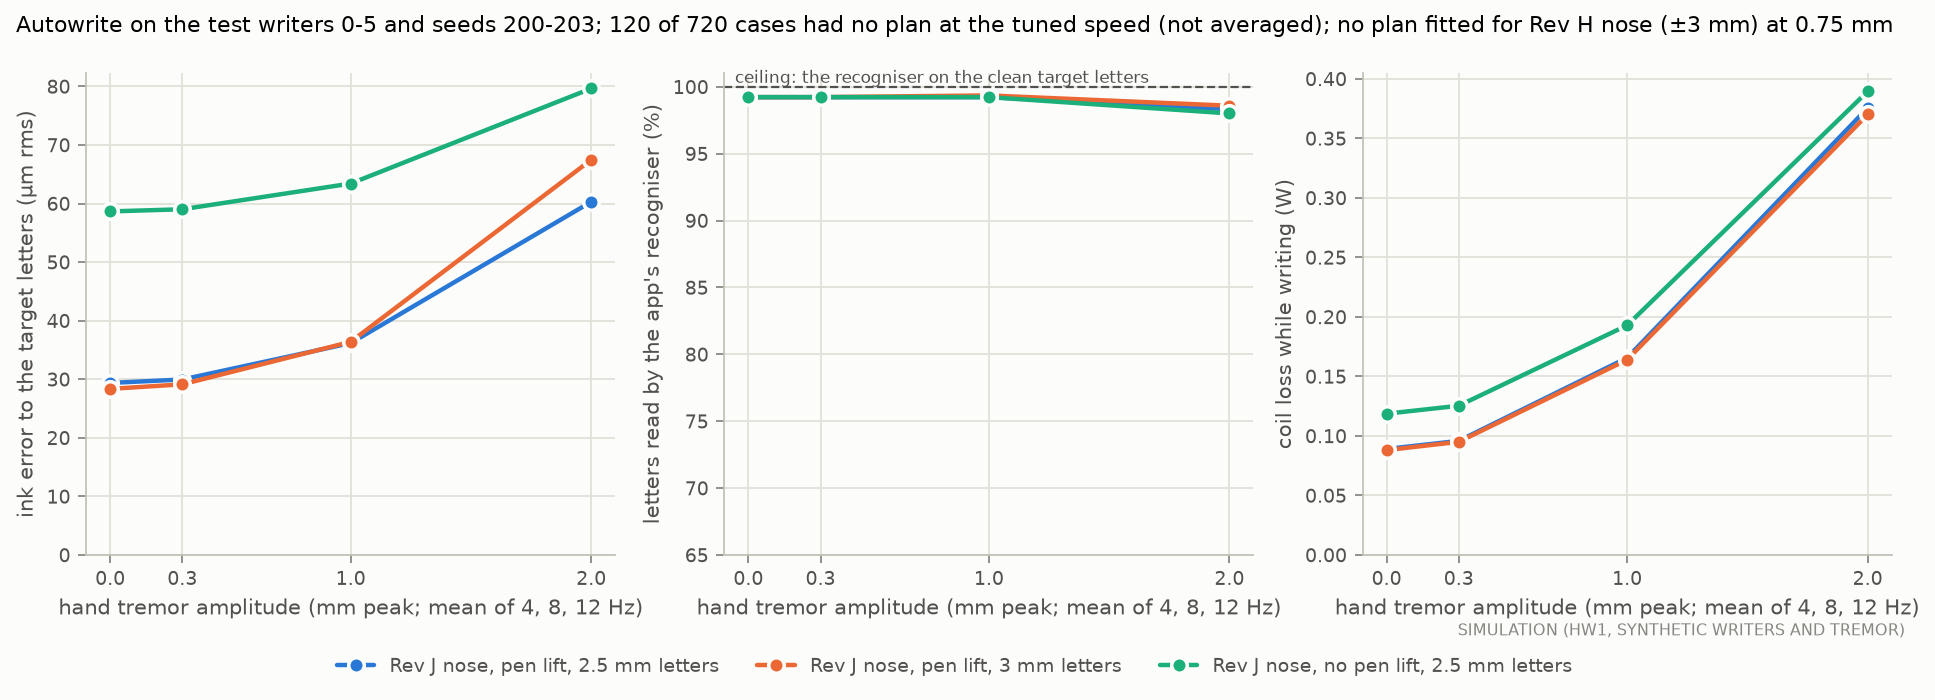

The table this chart was drawn from, first rows:
design, x_height_mm, tremor_amp_mm, ink_err_um, letters_read, P_coil_W, target_letters_read, plan_failures, cases
revJ, 2.5, 0.0, 29.38, 0.9923, 0.0891, 1.0, 4, 24
revJ, 2.5, 0.3, 29.96, 0.9923, 0.09588, 1.0, 12, 72
revJ, 2.5, 1.0, 36.18, 0.9923, 0.1657, 1.0, 12, 72
revJ, 2.5, 2.0, 60.3, 0.9833, 0.3755, 1.0, 12, 72
revJ, 3.0, 0.0, 28.36, 0.9923, 0.08811, 1.0, 4, 24
revJ, 3.0, 0.3, 29.14, 0.9923, 0.09508, 1.0, 12, 72
revJ, 3.0, 1.0, 36.39, 0.9936, 0.164, 1.0, 12, 72
revJ, 3.0, 2.0, 67.48, 0.9859, 0.3701, 1.0, 12, 72
revJ_noaxial, 2.5, 0.0, 58.66, 0.9923, 0.1187, 1.0, 4, 24
revJ_noaxial, 2.5, 0.3, 59.03, 0.9923, 0.1254, 1.0, 12, 72
revJ_noaxial, 2.5, 1.0, 63.42, 0.9923, 0.193, 1.0, 12, 72
revJ_noaxial, 2.5, 2.0, 79.65, 0.9801, 0.3895, 1.0, 12, 72
